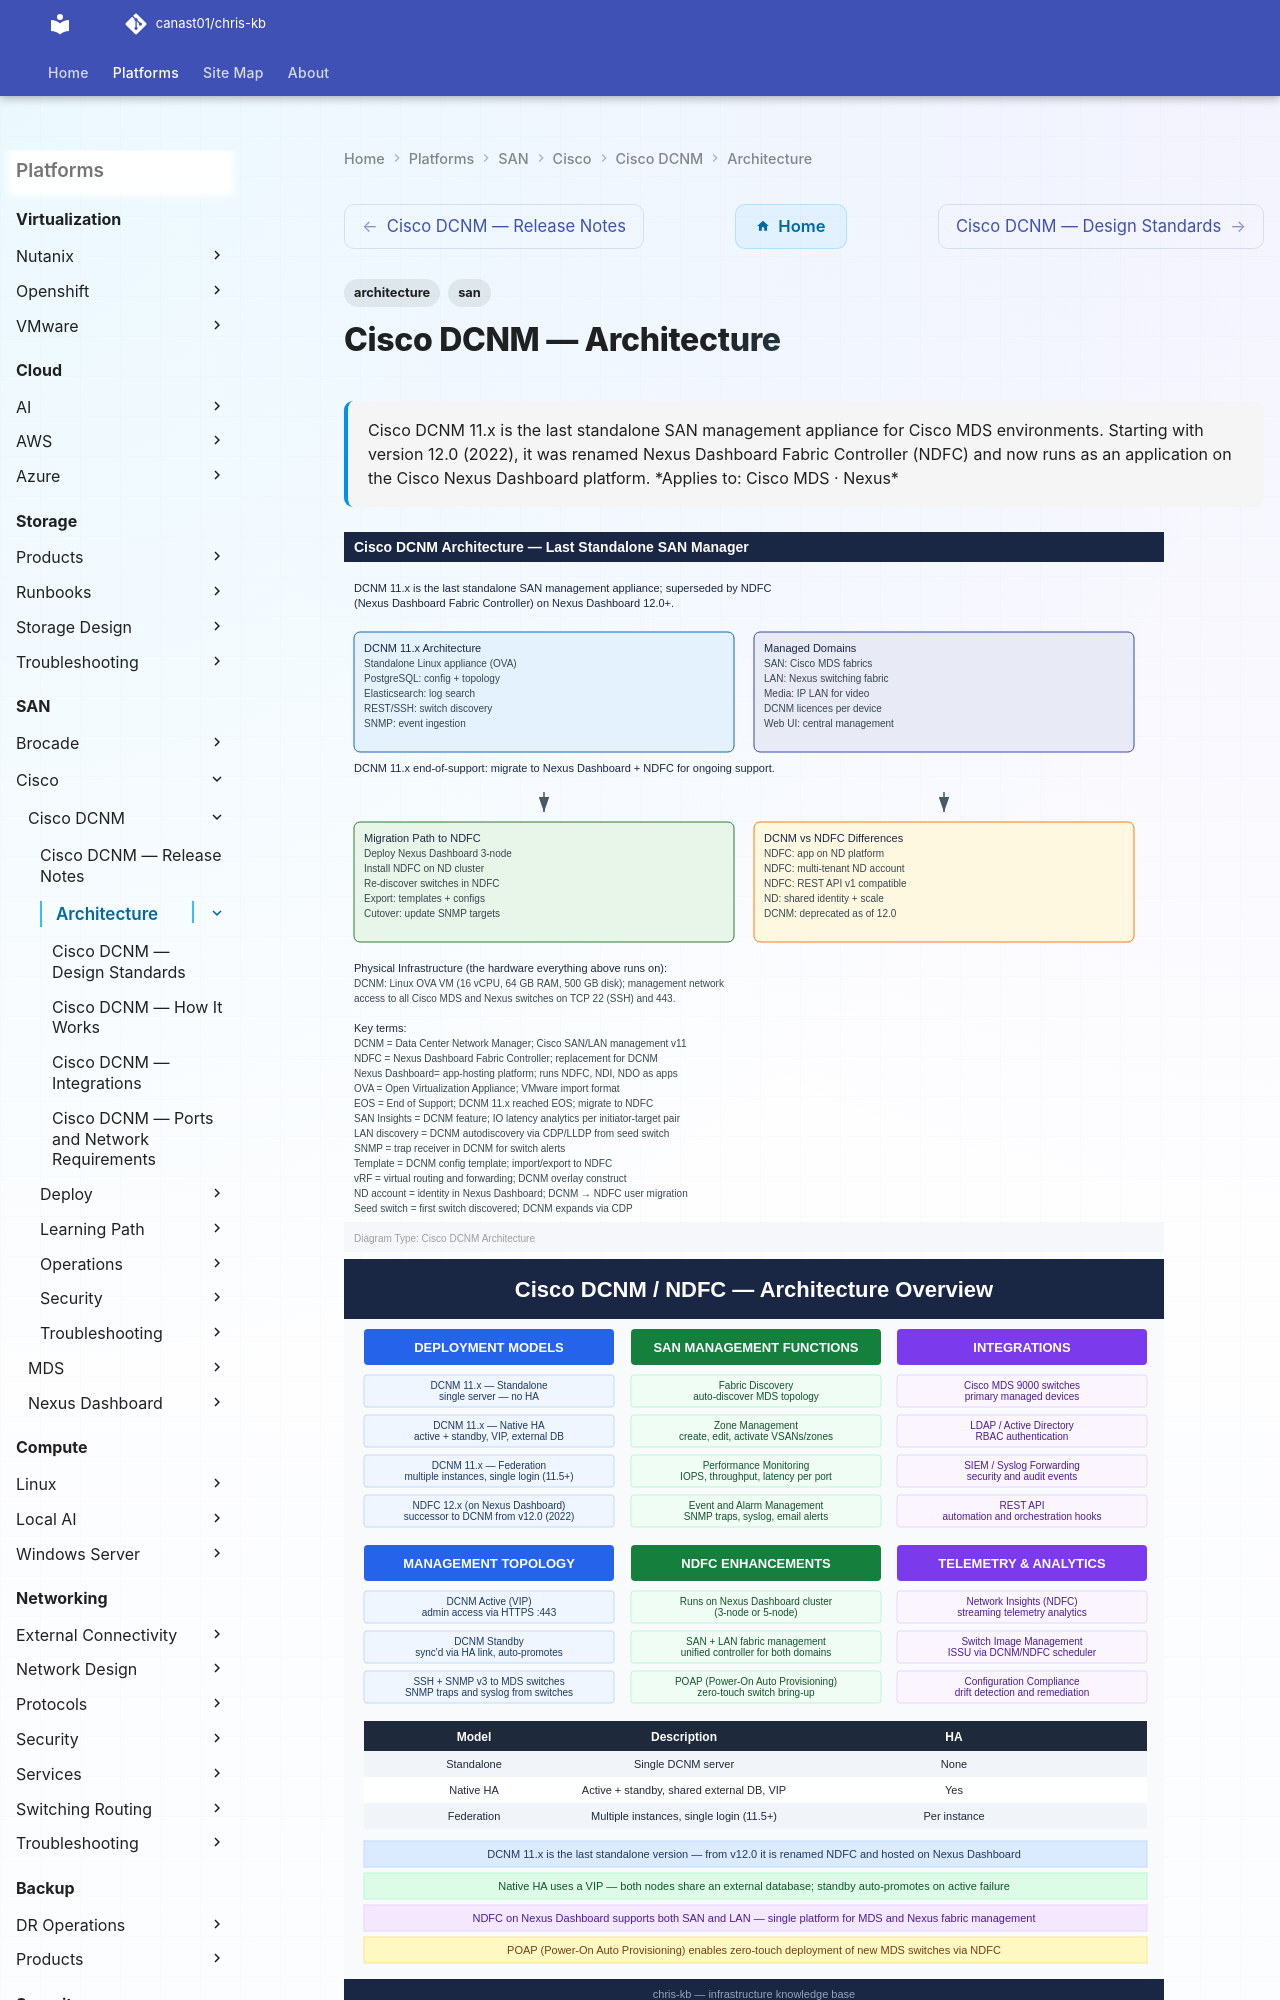

repository: canast01/chris-kb · page: san/cisco/cisco-dcnm/architecture/index.html · generator: mkdocs

---
tags:
  - architecture
  - san
description: "Cisco DCNM 11.x is the last standalone SAN management appliance for Cisco MDS environments. Starting with version 12.0 (2022), it was renamed Nexus..."
---
